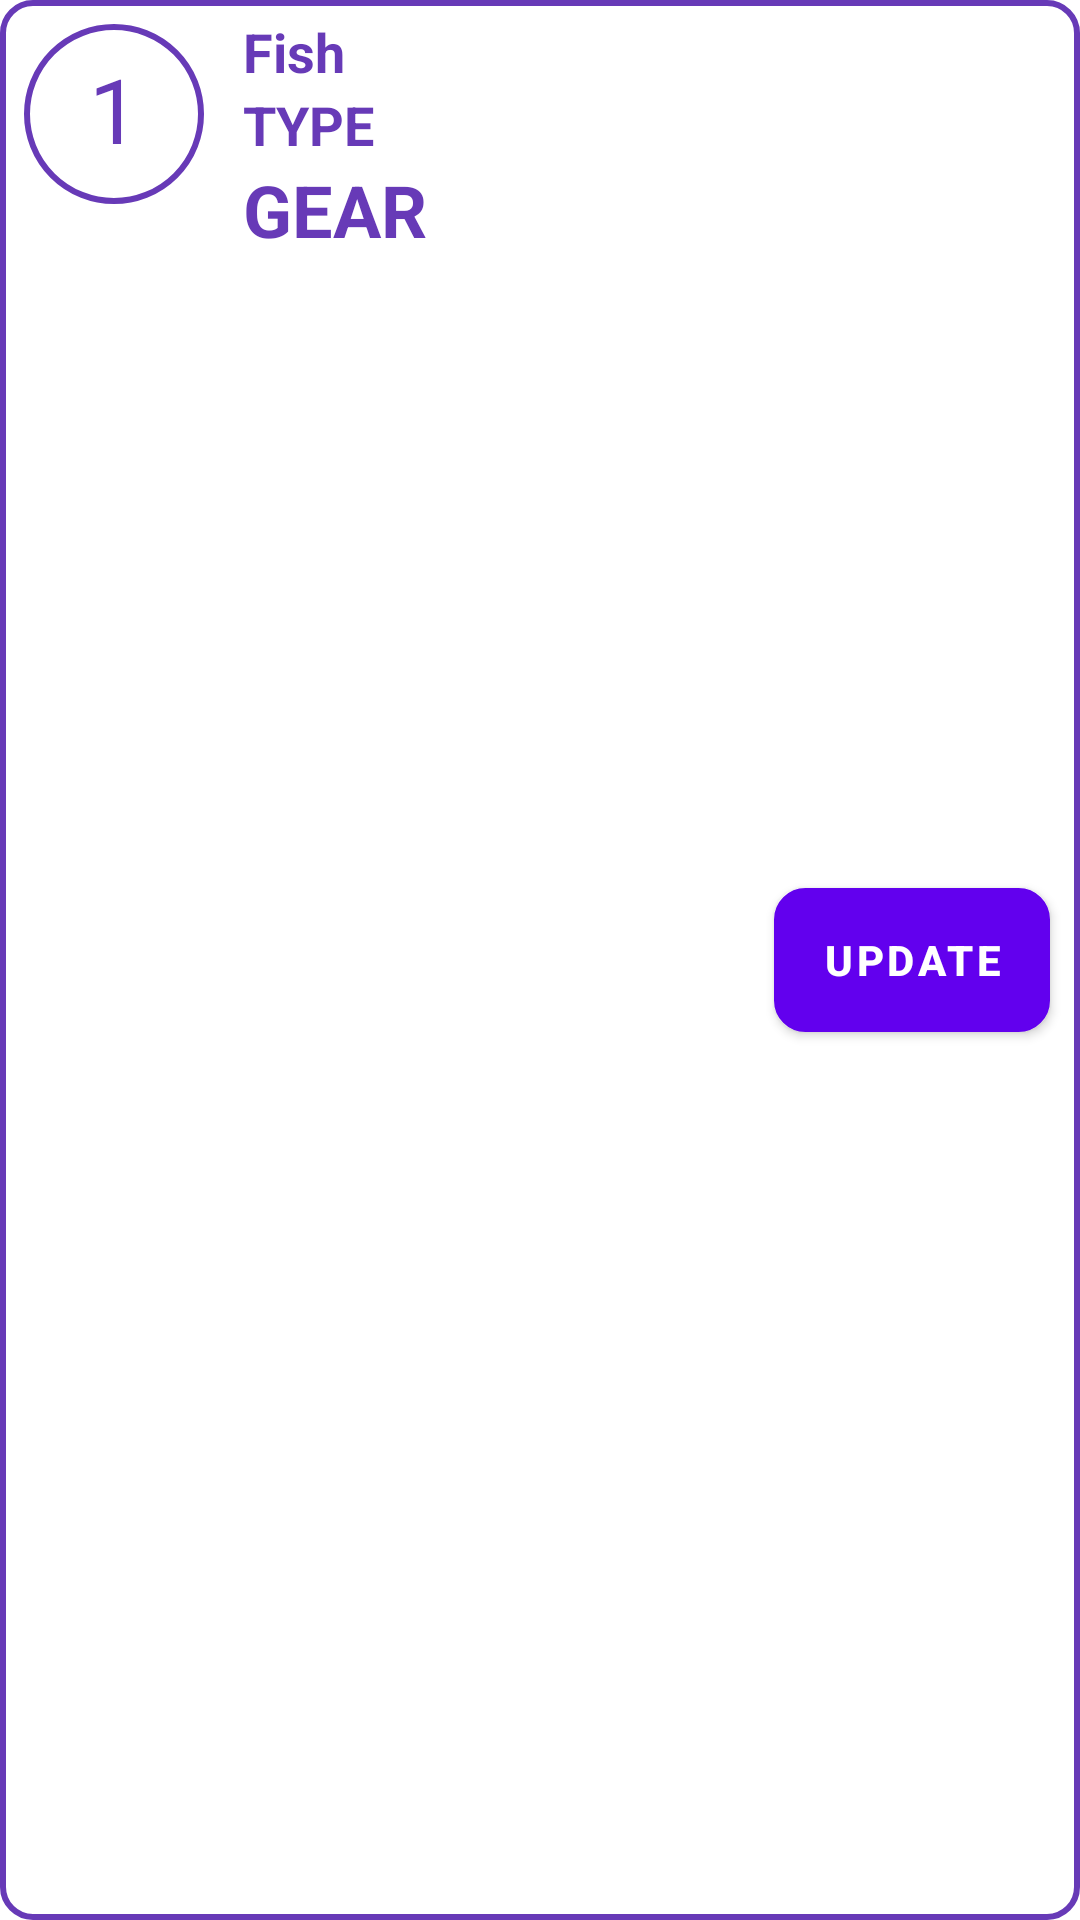

Layout XML and referenced resources for this Android screen:
<!-- AndroidManifest.xml: fallback theme Theme.MaterialComponents.DayNight.NoActionBar -->
<!-- res/layout/activity_catch_data_list_line.xml -->
<?xml version="1.0" encoding="utf-8"?>
<LinearLayout xmlns:android="http://schemas.android.com/apk/res/android"
    xmlns:app="http://schemas.android.com/apk/res-auto"
    xmlns:tools="http://schemas.android.com/tools"
    android:layout_width="match_parent"
    android:layout_height="wrap_content"
    android:layout_marginBottom="8dp"
    android:background="@drawable/gradient_3"
    android:orientation="vertical"
    tools:context=".view.GearData.GearListSelectedActivity">


    <LinearLayout
        android:layout_width="match_parent"
        android:layout_height="match_parent"
        android:orientation="horizontal">

        <TextView
            android:id="@+id/lineLable"
            android:layout_width="60dp"
            android:layout_height="60dp"
            android:layout_margin="8dp"
            android:background="@drawable/circle"
            android:padding="8dp"
            android:textColor="@color/deep_purple_500"
            android:textSize="30sp"
            android:text="1"
            android:gravity="center_horizontal" />

        <LinearLayout
            android:layout_weight="1"
            android:layout_width="wrap_content"
            android:layout_height="wrap_content"
            android:layout_margin="5dp"
            android:orientation="vertical">

            <TextView
                android:id="@+id/fishTypeLable"
                android:layout_width="wrap_content"
                android:layout_height="wrap_content"
                android:text="Fish"
                android:textColor="@color/deep_purple_500"
                android:textSize="18sp"
                android:textStyle="bold" />

            <TextView
                android:id="@+id/catchTypeLabel"
                android:layout_width="wrap_content"
                android:layout_height="wrap_content"
                android:text="TYPE"
                android:textColor="@color/deep_purple_500"
                android:textSize="18sp"
                android:textStyle="bold" />

            <TextView
                android:id="@+id/gearLable"
                android:layout_width="wrap_content"
                android:layout_height="wrap_content"
                android:text="GEAR"
                android:textColor="@color/deep_purple_500"
                android:textSize="24sp"
                android:textStyle="bold" />

        </LinearLayout>

        <Button
            android:id="@+id/updateCatchDataBtn"
            android:layout_width="wrap_content"
            android:layout_height="wrap_content"
            android:layout_gravity="center"
            android:layout_margin="10dp"
            android:background="@drawable/gradient_5"
            android:drawableLeft="@drawable/ic_visibility_white_24dp"
            android:text="Update"
            android:textColor="@color/white"
            android:textStyle="bold" />

    </LinearLayout>

    <GridView
        android:id="@+id/fishGrid"
        android:layout_width="match_parent"
        android:layout_height="wrap_content"
        android:layout_marginLeft="4dp"
        android:layout_marginRight="4dp"
        android:layout_marginBottom="4dp"
        android:horizontalSpacing="4dp"
        android:numColumns="2"
        android:verticalSpacing="4dp" />
</LinearLayout>
<!-- resources referenced by this layout -->
<resources>
  <color name="deep_purple_500">#673AB7</color>
  <color name="white">#FFFFFF</color>
  <!-- drawable circle (drawable) -->
  <shape xmlns:android="http://schemas.android.com/apk/res/android"
      android:shape="oval">
  
      <solid android:color="@color/transparent" />
      <stroke
          android:width="2dp"
          android:color="@color/deep_purple_500"
          />
  </shape>
  <!-- drawable gradient_3 (drawable) -->
  <?xml version="1.0" encoding="utf-8"?>
  <selector xmlns:android="http://schemas.android.com/apk/res/android">
  
      <item>
          <shape android:shape="rectangle">
              <corners android:radius="10dp" />
              <solid android:color="@color/white" />
              <stroke
                  android:width="2dp"
                  android:color="@color/deep_purple_500"
                  />
  
          </shape>
      </item>
  
  </selector>
  <!-- drawable gradient_5 (drawable) -->
  <?xml version="1.0" encoding="utf-8"?>
  <selector xmlns:android="http://schemas.android.com/apk/res/android">
  
      
      <item android:state_pressed="true">
          <shape android:shape="rectangle">
              <corners android:radius="8dp" />
              <solid android:color="@color/colorPrimaryDark" />
              <stroke android:width="2dip" android:color="@color/white" />
              <gradient android:angle="-90" android:startColor="@color/colorPrimaryDark" android:endColor="@color/deep_purple_500" />
          </shape>
      </item>
  
      
      <item>
          <shape android:shape="rectangle">
              <corners android:radius="10dp" />
              <stroke android:width="1dip" android:color="@color/white" />
              <solid android:color="@color/colorPrimaryDark" />
              <gradient android:angle="+180" android:startColor="@color/deep_purple_500" android:endColor="@color/colorPrimaryDark" />
          </shape>
      </item>
  
  </selector>
  <color name="transparent">#00000000</color>
  <color name="colorPrimaryDark">#9C27B0</color>
</resources>
